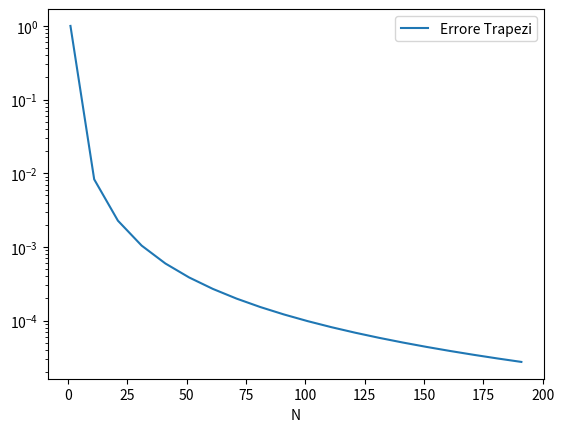

Reproduce this figure in Python.
import numpy as np
import matplotlib.pyplot as plt

# Definizione funzione da integrare
def f(x):
    y = -6*x**2 + 16*x - 4
    return y

def F(x):
    y = -2*x**3 + 8*x**2 - 4*x + 2
    return y


# Calcolo formula composta Trapezi
def TrapeziComposti(f,a,b,N):
    # Calcolo estremi sottointervallo
    z = np.linspace(a,b,N+1)
    # Calcolo formula di quadratura
    fz = f(z)
    S = 0
    for i in range(1,N):
        S = S + fz[i] 
    T = (fz[0] + 2*S + fz[N])*(b-a)/2/N
    return T

# Intervallo di integrazione
a = 1.0 ; b = 2.0 

# Calcolo valore esatto integrale
I = F(b) - F(a)

# Calcolo integrale ed errore
print('Integrale essatto    : %f' % I)
N_range = range(1,200,10)
Errore = np.zeros(len(N_range))
for i in range(len(N_range)):
    N = N_range[i]
    T = TrapeziComposti(f,a,b,N)
    Errore[i] = abs(I - T)
    print('N=%d Errore=%e' %(N,Errore[i]))

plt.figure(1)
plt.semilogy(N_range,Errore,label='Errore Trapezi') 
plt.xlabel('N')
plt.legend()
       
        
        